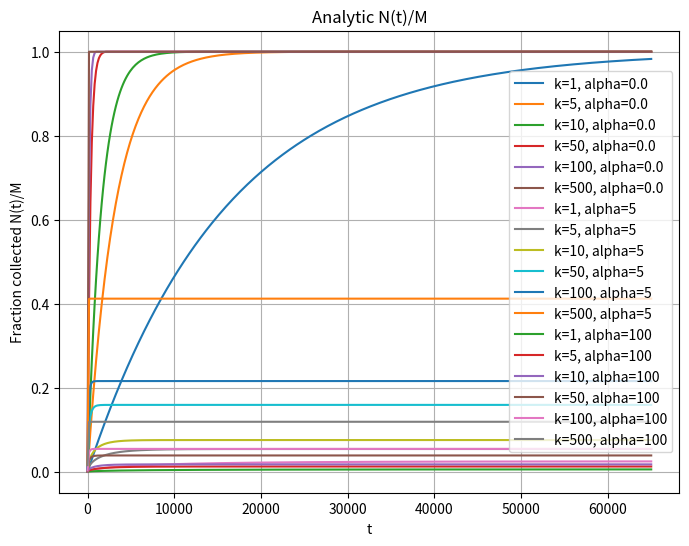

Generate this figure with matplotlib:



import numpy as np
from math import sqrt
from scipy.integrate import quad
import matplotlib.pyplot as plt

# ---------- Core functions (mean-field analytic) ----------
def Ns(t, rho, alpha, rho_c=0.0):
    """Per-side solution Ns(t) from quadratic root; returns scalar t>=0."""
    if t <= 0:
        return 0.0
    a = alpha
    b = 1.0 + alpha * rho_c
    # handle alpha==0 limit
    if a == 0.0:
        # dNs/dt = rho/ (1 + alpha*(rho_c + 2 Ns)) -> alpha=0 -> dNs/dt = rho => Ns = rho t
        return rho * t
    disc = b*b + 4.0 * a * rho * t
    return (-b + sqrt(disc)) / (2.0 * a)

def expected_N_ex_per_extruder(t, rho, alpha, rho_c, rho_e, v=1.0):
    """Expected number in one extruder (center + two sides), averaged over Voronoi half-length."""
    lam = 2.0 * rho_e * v  # rate for tau distribution
    # If lam==0 => extruders isolated, just return full-time growth
    if lam == 0.0:
        return rho_c + 2.0 * Ns(t, rho, alpha, rho_c)
    # term for tau >= t:
    term1 = np.exp(-lam * t) * Ns(t, rho, alpha, rho_c)
    # integral term: integrate Ns(tau) * lam * exp(-lam*tau) from 0 to t
    integrand = lambda tau: Ns(tau, rho, alpha, rho_c) * lam * np.exp(-lam * tau)
    term2, _ = quad(integrand, 0.0, t, epsabs=1e-8, epsrel=1e-6, limit=200)
    return rho_c + 2.0 * (term1 + term2)

def N_total_array(t_array, M, L, k, rho, alpha, rho_c=None, v=1.0):
    """Compute analytic expected total N(t) for array of times."""
    if rho_c is None:
        rho_c = rho
    rho_e = float(k) / float(L)
    out = np.zeros_like(t_array, dtype=float)
    for i, t in enumerate(t_array):
        N_ex = expected_N_ex_per_extruder(t, rho, alpha, rho_c, rho_e, v=v)
        out[i] = k * N_ex
    # Cap at M (cannot collect more than total points)
    out = np.minimum(out, M)
    return out

# ---------- Example usage ----------
M = 500
L = 32000
rho = M / L
t_end = 65000
tgrid = np.linspace(0, t_end, 400)  # or match your simulation output times

k_list = [1, 5, 10, 50, 100, 500]
alpha_list = [0.0, 5, 100]
# alpha_list = [0.0, 1e-4, 1.0, 5.0, 20.0]

# compute curves
analytic_curves = {}
for alpha in alpha_list:
    analytic_curves[alpha] = {}
    for k in k_list:
        analytic_curves[alpha][k] = N_total_array(tgrid, M, L, k, rho, alpha)

plt.figure(figsize=(8,6))
for alpha in alpha_list:
    for k in k_list:
        plt.plot(tgrid, analytic_curves[alpha][k] / M, label=f'k={k}, alpha={alpha}')
plt.xlabel('t')
plt.ylabel('Fraction collected N(t)/M')
plt.title('Analytic N(t)/M')
plt.legend()
plt.grid(True)
plt.show()
